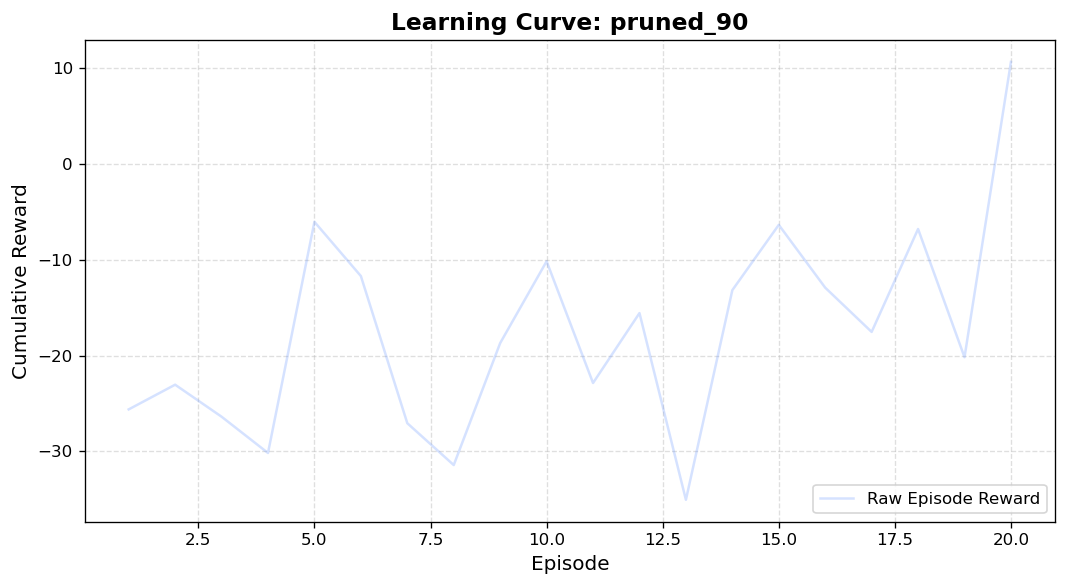

Values plotted in this chart, from the file beside it:
episode, reward, length
1, -25.61, 200
2, -23.03, 200
3, -26.38, 200
4, -30.16, 200
5, -6.027, 200
6, -11.69, 200
7, -27.06, 200
8, -31.43, 200
9, -18.69, 200
10, -10.15, 200
11, -22.86, 200
12, -15.56, 200
13, -35.05, 200
14, -13.16, 200
15, -6.343, 200
16, -12.9, 200
17, -17.52, 200
18, -6.776, 200
19, -20.16, 200
20, 10.68, 200
